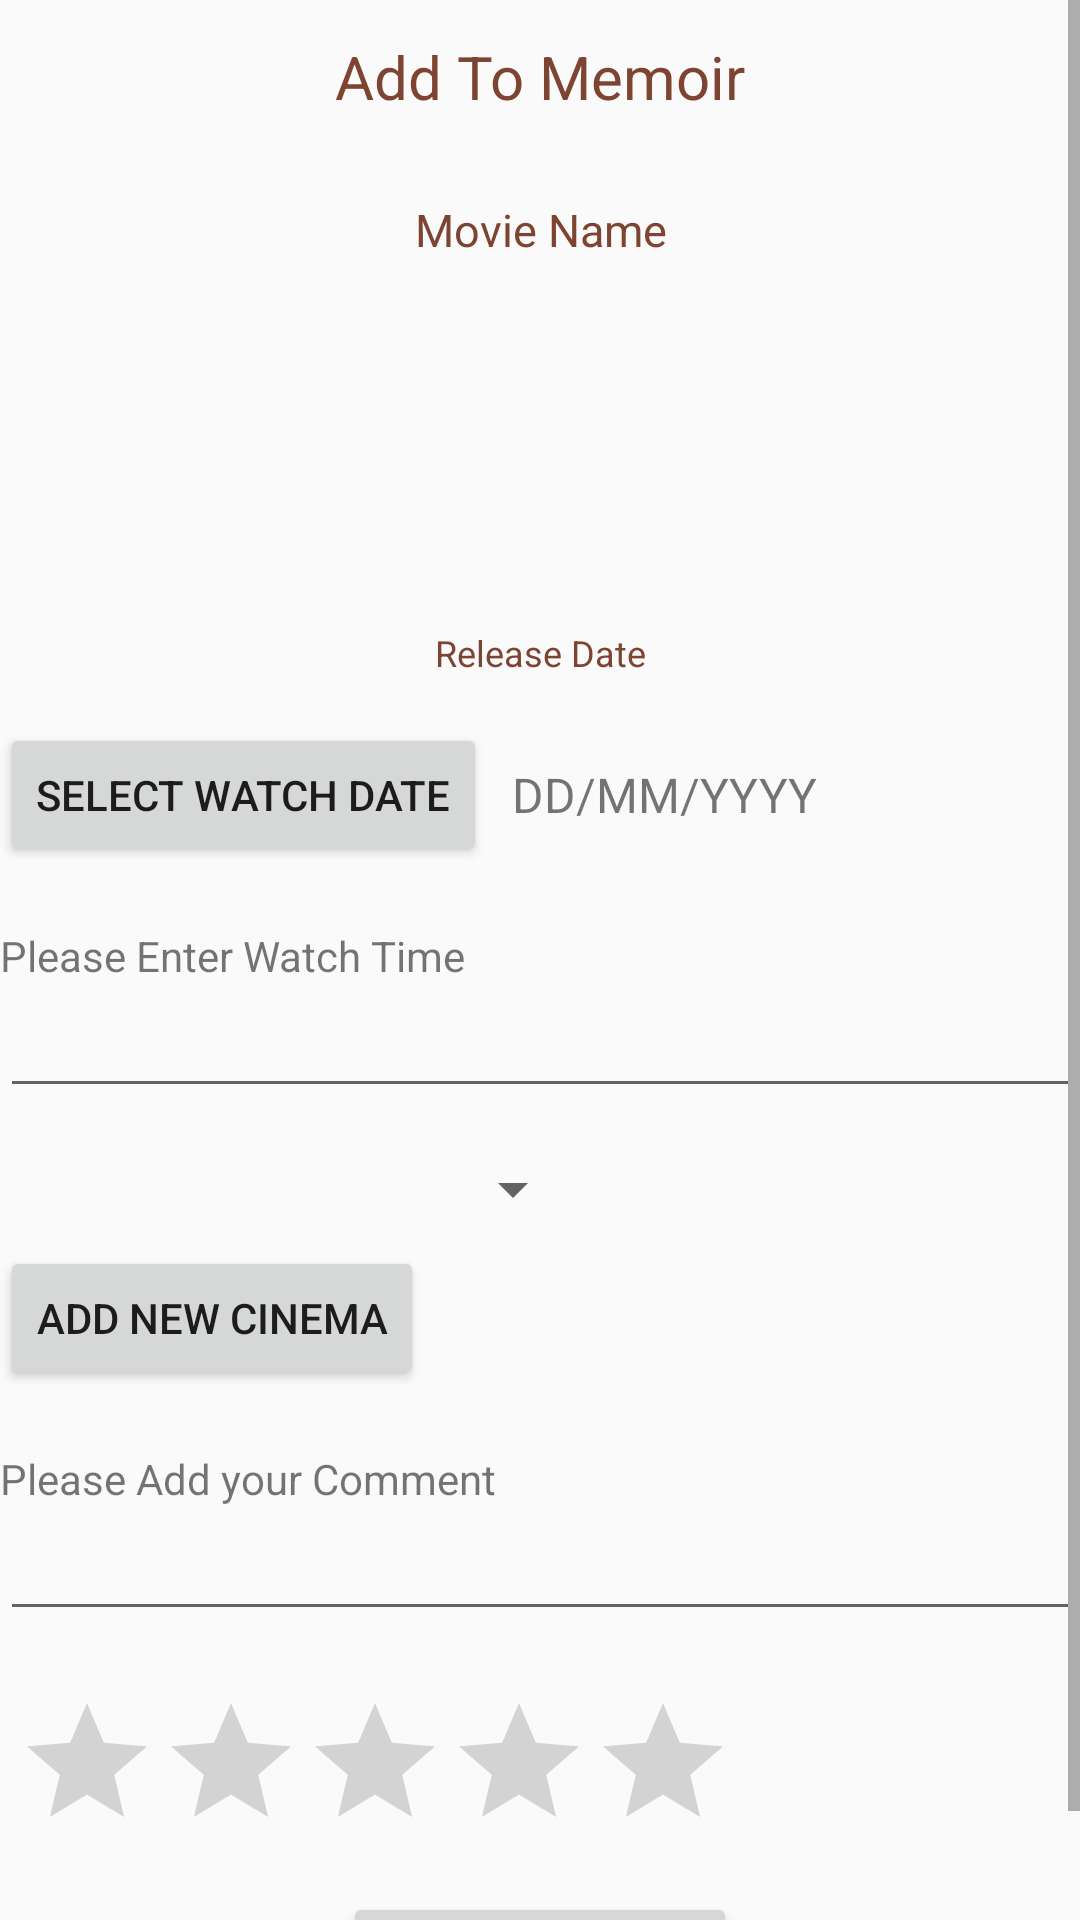

Reconstruct the res/layout file that produces this screen, plus the resources it refers to.
<!-- AndroidManifest.xml: application theme AppTheme -->
<!-- res/layout/add_to_memoir_fragment.xml -->
<?xml version="1.0" encoding="utf-8"?>

<ScrollView xmlns:android="http://schemas.android.com/apk/res/android"
    android:layout_width="fill_parent"
    android:layout_height="fill_parent"
    android:fitsSystemWindows="true">


<LinearLayout xmlns:android="http://schemas.android.com/apk/res/android"
    android:layout_width="match_parent"
    android:layout_height="match_parent"
    android:orientation="vertical">


    <TextView
        android:id="@+id/tv_addtomemoir"
        android:layout_width="match_parent"
        android:layout_height="51dp"
        android:layout_marginTop="0dp"
        android:gravity="center"
        android:text="Add To Memoir"
        android:textColor="#7E4432"
        android:textSize="20dp" />

    <TextView
        android:id="@+id/tv_nameMovie"
        android:layout_width="match_parent"
        android:layout_height="31dp"
        android:layout_marginTop="10dp"
        android:text="Movie Name"
        android:gravity="center"
        android:textColor="#7E4432"
        android:textSize="15dp" />

    <ImageView
        android:id="@+id/Ig_movie_image"
        android:layout_width="100dp"
        android:layout_height="100dp"
        android:layout_gravity="center_horizontal" />

    <TextView
        android:id="@+id/tv_release_date"
        android:layout_width="match_parent"
        android:layout_height="31dp"
        android:layout_marginTop="10dp"
        android:text="Release Date"
        android:gravity="center"
        android:textColor="#7E4432"
        android:textSize="12dp" />

    <LinearLayout
        android:layout_width="wrap_content"
        android:layout_height="wrap_content"
        android:orientation="horizontal"
        android:layout_marginTop="8dp">
        <Button
            android:id="@+id/Watchdate"
            android:layout_width="match_parent"
            android:layout_height="match_parent"
            android:text="Select Watch Date" />

        <TextView android:id="@+id/tv_watchDate"
            android:layout_width="match_parent"
            android:layout_height="match_parent"
            android:paddingLeft="8dp"
            android:text="DD/MM/YYYY"
            android:gravity="center"
            android:textSize="16dip"/>
    </LinearLayout>

    <TextView
        android:id="@+id/tv_watchTime"
        android:layout_width="wrap_content"
        android:layout_height="wrap_content"
        android:layout_marginTop="20dp"
        android:text="Please Enter Watch Time" />

    <EditText
        android:id="@+id/et_watchTime"
        android:layout_width="match_parent"
        android:layout_height="wrap_content"
        android:inputType="text" />

    <Spinner
        android:id="@+id/sp_cinema"
        android:layout_width="187dp"
        android:layout_height="38dp"
        android:layout_marginStart="8dp"
        android:layout_marginTop="8dp"
        android:layout_marginEnd="8dp" />

    <Button
        android:id="@+id/AddCinema"
        android:layout_width="wrap_content"
        android:layout_height="wrap_content"
        android:text="Add New Cinema" />

    <TextView
        android:id="@+id/tv_Comment"
        android:layout_width="wrap_content"
        android:layout_height="wrap_content"
        android:layout_marginTop="20dp"
        android:text="Please Add your Comment" />

    <EditText
        android:id="@+id/et_comment"
        android:layout_width="match_parent"
        android:layout_height="wrap_content"
        android:inputType="text" />

    <RatingBar
        android:id="@+id/Rating"
        android:layout_width="wrap_content"
        android:layout_height="wrap_content"
        android:layout_marginLeft="5dp"
        android:layout_marginTop="20dp"
        android:numStars="5"
        android:stepSize="0.5" />

    <Button
        android:id="@+id/AddinMemoir"
        android:layout_width="wrap_content"
        android:layout_height="wrap_content"
        android:layout_marginTop="10dp"
        android:layout_gravity="center"
        android:text="Add to Memoir" />





</LinearLayout>
</ScrollView>
<!-- resources referenced by this layout -->
<resources>
  <style name="AppTheme" parent="Theme.AppCompat.Light.NoActionBar">
              <item name="colorPrimary">@color/colorPrimary</item>
              <item name="colorPrimaryDark">@color/colorPrimaryDark</item>
              <item name="colorAccent">@color/colorPrimaryDark</item>
          </style>
  <color name="colorPrimary">#CDA11B</color>
  <color name="colorPrimaryDark">#D3973F</color>
</resources>
